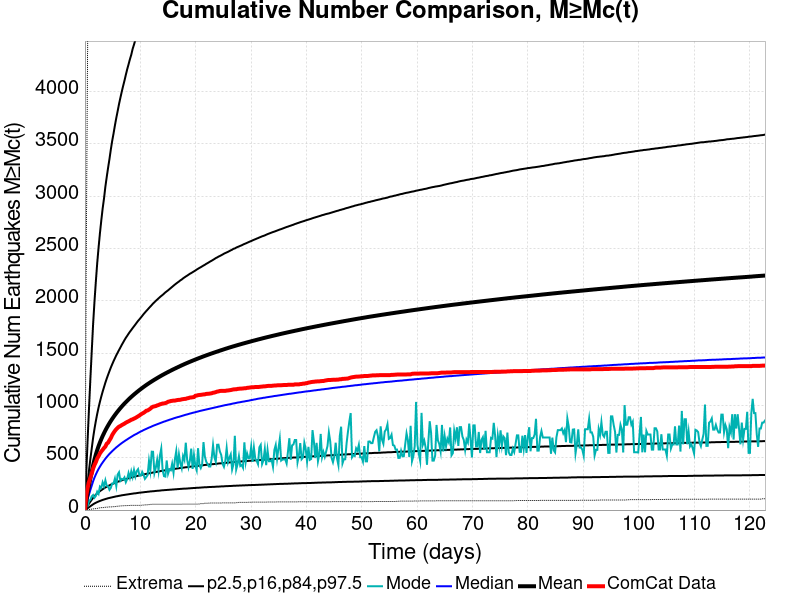

The data file committed next to this chart (first rows):
Time (days), ComCat Data, Simulation Mean, Simulation Median, Simulation Mode, Simulation Minimum, Simulation Maximum, 2.5 %-ile, 16 %-ile, 84 %-ile, 97.5 %-ile
0.0, 0.0, 0.0, 0.0, 0.0, 0.0, 0.0, 0.0, 0.0, 0.0, 0.0
0.2461, 141.0, 88.07, 56.0, 31.0, 1.0, 2489, 9.0, 22.0, 144.0, 364.0
0.4922, 214.0, 164.6, 105.0, 42.0, 2.0, 4517, 18.0, 42.0, 267.0, 681.0
0.7383, 270.0, 235.8, 150.0, 87.0, 4.0, 6229, 27.0, 62.0, 382.0, 977.0
0.9844, 312.0, 302.8, 193.0, 98.0, 7.0, 7854, 37.0, 81.0, 490.0, 1256
1.23, 349.0, 366.2, 234.0, 131.0, 9.0, 9918, 46.0, 99.0, 590.0, 1520
1.477, 397.0, 429.1, 275.0, 144.0, 11.0, 11751, 55.0, 117.0, 691.0, 1778
1.723, 431.0, 483.1, 310.0, 118.0, 13.0, 13327, 63.0, 133.0, 776.0, 1992
1.969, 458.0, 530.5, 340.0, 135.0, 14.0, 14640, 70.0, 147.0, 851.0, 2183
2.215, 493.0, 572.9, 368.0, 176.0, 16.0, 15691, 76.0, 159.0, 919.0, 2359
2.461, 515.0, 611, 393.0, 155.0, 19.0, 16588, 82.0, 170.0, 980.0, 2508
2.707, 541.0, 645.8, 415.0, 225.0, 22.0, 17378, 87.0, 181.0, 1035, 2645
2.953, 560.0, 677.6, 436.0, 212.0, 23.0, 18098, 92.0, 190.0, 1085, 2768
3.199, 576.0, 707.4, 455.0, 265.0, 23.0, 18815, 97.0, 199.0, 1132, 2882
3.445, 593.0, 734.7, 473.0, 228.0, 25.0, 19406, 101.0, 208.0, 1175, 2978
3.691, 607.0, 761.1, 491.0, 285.0, 27.0, 20018, 105.0, 216.0, 1218, 3091
3.938, 634.0, 785.6, 507.0, 232.0, 28.0, 20587, 109.0, 223.0, 1257, 3184
4.184, 644.0, 808.4, 522.0, 227.0, 29.0, 21285, 113.0, 230.0, 1293, 3272
4.43, 667.0, 830.4, 537.0, 193.0, 30.0, 21815, 116.0, 236.0, 1328, 3355
4.676, 688.0, 851.4, 550.0, 212.0, 30.0, 22232, 119.0, 243.0, 1362, 3446
4.922, 717.0, 871.2, 563.0, 254.0, 30.0, 22663, 122.0, 249.0, 1393, 3528
5.168, 738.0, 890.1, 575.0, 255.0, 33.0, 23043, 125.0, 254.0, 1423, 3599
5.414, 757.0, 908.2, 587.0, 301.0, 33.0, 23420, 128.0, 260.0, 1451, 3676
5.66, 773.0, 925.6, 599.0, 229.0, 35.0, 23780, 131.0, 265.0, 1479, 3747
5.906, 786.0, 942.4, 609.0, 339.0, 37.0, 24153, 133.0, 270.0, 1504, 3812
6.152, 797.0, 958.4, 620.0, 361.0, 38.0, 24505, 136.0, 275.0, 1529, 3879
6.398, 803.0, 974.1, 630.0, 280.0, 40.0, 24807, 138.0, 279.0, 1553, 3939
6.645, 812.0, 989.1, 640.0, 298.0, 40.0, 25103, 141.0, 284.0, 1578, 3997
6.891, 819.0, 1004, 649.0, 292.0, 41.0, 25421, 143.0, 288.0, 1601, 4052
7.137, 826.0, 1018, 658.0, 312.0, 42.0, 25739, 145.0, 293.0, 1624, 4103
7.383, 835.0, 1031, 667.0, 266.0, 42.0, 26016, 147.0, 296.0, 1646, 4159
7.629, 842.0, 1044, 675.0, 296.0, 43.0, 26290, 149.0, 300.0, 1665, 4212
7.875, 848.0, 1057, 684.0, 354.0, 44.0, 26612, 151.0, 304.0, 1685, 4259
8.121, 855.0, 1069, 692.0, 307.0, 44.0, 26887, 153.0, 308.0, 1704, 4308
8.367, 863.0, 1081, 700.0, 370.0, 45.0, 27142, 155.0, 311.0, 1721, 4351
8.613, 867.0, 1093, 708.0, 316.0, 45.0, 27376, 157.0, 315.0, 1739, 4407
8.859, 874.0, 1104, 716.0, 383.0, 45.0, 27646, 159.0, 319.0, 1756, 4448
9.105, 880.0, 1115, 723.0, 321.0, 45.0, 27910, 160.0, 322.0, 1773, 4494
9.352, 888.0, 1126, 729.0, 373.0, 45.0, 28141, 162.0, 325.0, 1791, 4533
9.598, 896.0, 1137, 737.0, 391.0, 45.0, 28341, 164.0, 328.0, 1808, 4582
9.844, 904.0, 1147, 744.0, 331.0, 45.0, 28541, 166.0, 331.0, 1823, 4617
10.09, 914.0, 1157, 751.0, 329.0, 46.0, 28745, 167.0, 334.0, 1839, 4654
10.34, 922.0, 1167, 757.0, 365.0, 47.0, 28953, 169.0, 338.0, 1855, 4694
10.58, 929.0, 1176, 764.0, 338.0, 48.0, 29225, 170.0, 340.0, 1872, 4730
10.83, 938.0, 1186, 770.0, 298.0, 49.0, 29531, 172.0, 343.0, 1887, 4768
11.07, 949.0, 1195, 776.0, 315.0, 49.0, 29824, 173.0, 346.0, 1902, 4805
11.32, 952.0, 1204, 782.0, 334.0, 51.0, 30075, 175.0, 348.0, 1916, 4842
11.57, 960.0, 1212, 788.0, 470.0, 52.0, 30341, 176.0, 351.0, 1931, 4878
11.81, 969.0, 1221, 793.0, 378.0, 54.0, 30588, 178.0, 354.0, 1945, 4916
12.06, 981.0, 1229, 799.0, 558.0, 55.0, 30831, 179.0, 356.0, 1959, 4959
12.3, 988.0, 1238, 805.0, 557.0, 55.0, 31021, 180.0, 359.0, 1974, 4986
12.55, 991.0, 1246, 810.0, 354.0, 55.0, 31206, 181.0, 362.0, 1986, 5017
12.8, 994.0, 1254, 815.0, 405.0, 55.0, 31439, 183.0, 364.0, 1999, 5045
13.04, 1000, 1261, 820.0, 480.0, 55.0, 31633, 184.0, 366.0, 2011, 5074
13.29, 1004, 1269, 825.0, 378.0, 55.0, 31803, 185.0, 369.0, 2023, 5100
13.54, 1010, 1277, 830.0, 521.0, 55.0, 32151, 186.0, 371.0, 2035, 5127
13.78, 1014, 1284, 835.0, 588.0, 55.0, 32356, 188.0, 374.0, 2046, 5158
14.03, 1018, 1291, 840.0, 382.0, 55.0, 32578, 189.0, 376.0, 2056, 5189
14.27, 1019, 1298, 845.0, 324.0, 55.0, 32744, 190.0, 378.0, 2068, 5219
14.52, 1022, 1305, 849.0, 320.0, 56.0, 32952, 191.0, 380.0, 2080, 5242
... 440 more rows
